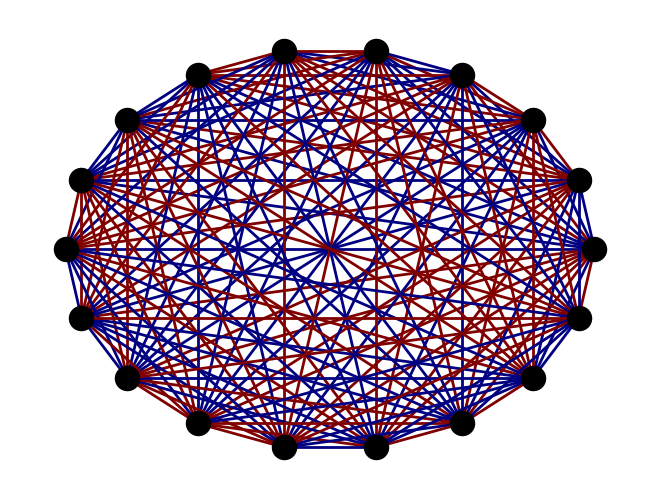

Write Python code to recreate this figure. (Note: this script raises an exception after producing the figure.)
import numpy as np
import random
import matplotlib.pyplot as plt
import networkx as nx
import matplotlib.cm as cm

def cc_energy(n, B, de):
    e = 0
    for i in range(n):
        for j in range(i + 1, n):
            for k in range(j + 1, n):
                if abs(B[i, j] + B[j, k] + B[k, i]) == 3:
                    e += de
    return e

def acceptance(beta, delta_energy):
    return min(1, np.exp(-beta * delta_energy))

def cc_r_b(n, B):
    red = 0
    blue = 0
    for i in range(n):
        for j in range(i + 1, n):
            for k in range(j + 1, n):
                if B[i, j] + B[j, k] + B[k, i] == 3:
                    red += 1
                elif B[i, j] + B[j, k] + B[k, i] == -3:
                    blue += 1
    return red, blue

def metropolis_algorithm(n, mc_steps, beta, de):
    np.random.seed(42)
    random.seed(42)

    edges = n * (n - 1) // 2
    energy = np.empty(mc_steps)

    B = np.random.randint(2, size=(n, n)) * 2 - 1
    np.fill_diagonal(B, 0)  # Set diagonal elements to zero
    B = np.triu(B, 1)
    B = B + B.T

    first = cc_energy(n, B, de)

    if first == 0:
        print("\n\n case 01: success \n\n")
        return

    for i in range(mc_steps - 1):  # Update loop to range(mc_steps - 1)
        energy[i] = cc_energy(n, B, de)

        row = random.randint(0, n - 2)
        col = random.randint(row + 1, n - 1)
        B[row, col] = B[row, col] * (-1)
        B[col, row] = B[row, col]

        energy[i + 1] = cc_energy(n, B, de)

        if energy[i + 1] == 0:
            print("\n\n case 02: success \n\n")
            break
        else:
            delta_energy = energy[i + 1] - energy[i]

            if random.random() > acceptance(beta, delta_energy):
                B[row, col] = B[row, col] * (-1)
                B[col, row] = B[row, col]
                energy[i + 1] = energy[i]

    print("\n\n case 03: failure \n\n")
    print("- For %d vertices we obtain:\n" % n)
    print("- final energy = %d\n\n" % energy[-1])

    [red, blue] = cc_r_b(n, B)
    print("\n--- Result ---")
    print("- For %d vertices we obtain:" % n)
    print("- final energy = %d\n" % energy[-1])
    print("Red cliques: %d" % red)
    print("Blue cliques: %d" % blue)

    return energy, B

# Input parameters
n = 18  # # vertices
mc_steps = 10000  # # Monte Carlo steps
beta = 10  # Inverse temperature
de = 1  # Energy of monochromatic clique

energy, B = metropolis_algorithm(n, mc_steps, beta, de)

# GRAPH
# Input graph weights: Bonds matrix will give us the weights
G = nx.Graph(B)
pos = nx.circular_layout(G)

# Set edge weights based on B matrix values
edge_weights = [B[i, j] for i, j in G.edges()]

# Normalize edge weights for better visualization
edge_norm = plt.Normalize(min(edge_weights), max(edge_weights))

# Draw the graph with edge colors and colorbar
plt.figure(2)
nx.draw(G, pos, node_color='k', edge_color=edge_weights, edge_cmap=cm.jet,
        with_labels=True, width=2, edge_vmin=min(edge_weights), edge_vmax=max(edge_weights))
c = plt.colorbar(cm.ScalarMappable(norm=edge_norm, cmap=cm.jet))
c.set_label("Edge Weight")
plt.axis('off')
plt.box(False)
plt.show()
